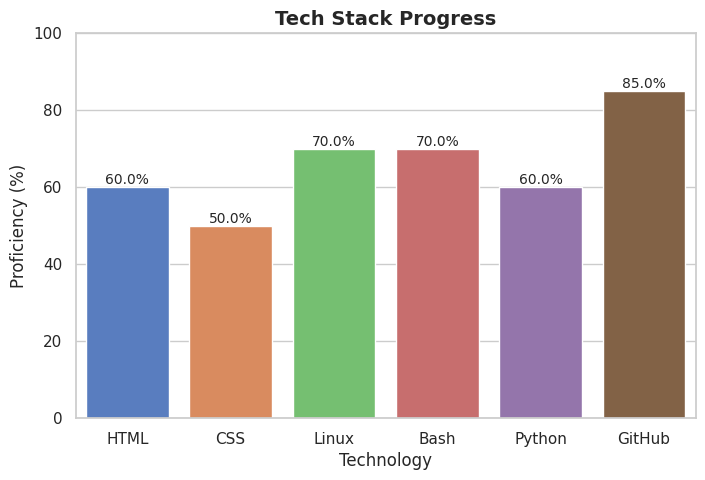

Write Python code to recreate this figure. (Note: this script raises an exception after producing the figure.)
import matplotlib.pyplot as plt
import seaborn as sns
import pandas as pd

data = {
    "Technology": ["HTML", "CSS", "Linux", "Bash", "Python", "GitHub"],
    "Proficiency": [60, 50, 70, 70, 60, 85]
}

df = pd.DataFrame(data)

sns.set(style="whitegrid")
plt.figure(figsize=(8,5))
barplot = sns.barplot(x="Technology", y="Proficiency", data=df, palette="muted")

for p in barplot.patches:
    barplot.annotate(f"{p.get_height()}%", 
                     (p.get_x() + p.get_width()/2., p.get_height()), 
                     ha="center", va="bottom", fontsize=10)

plt.title("Tech Stack Progress", fontsize=14, fontweight="bold")
plt.ylabel("Proficiency (%)")
plt.ylim(0, 100)

plt.savefig("scripts/tech_progress.png", dpi=300)
plt.close()
